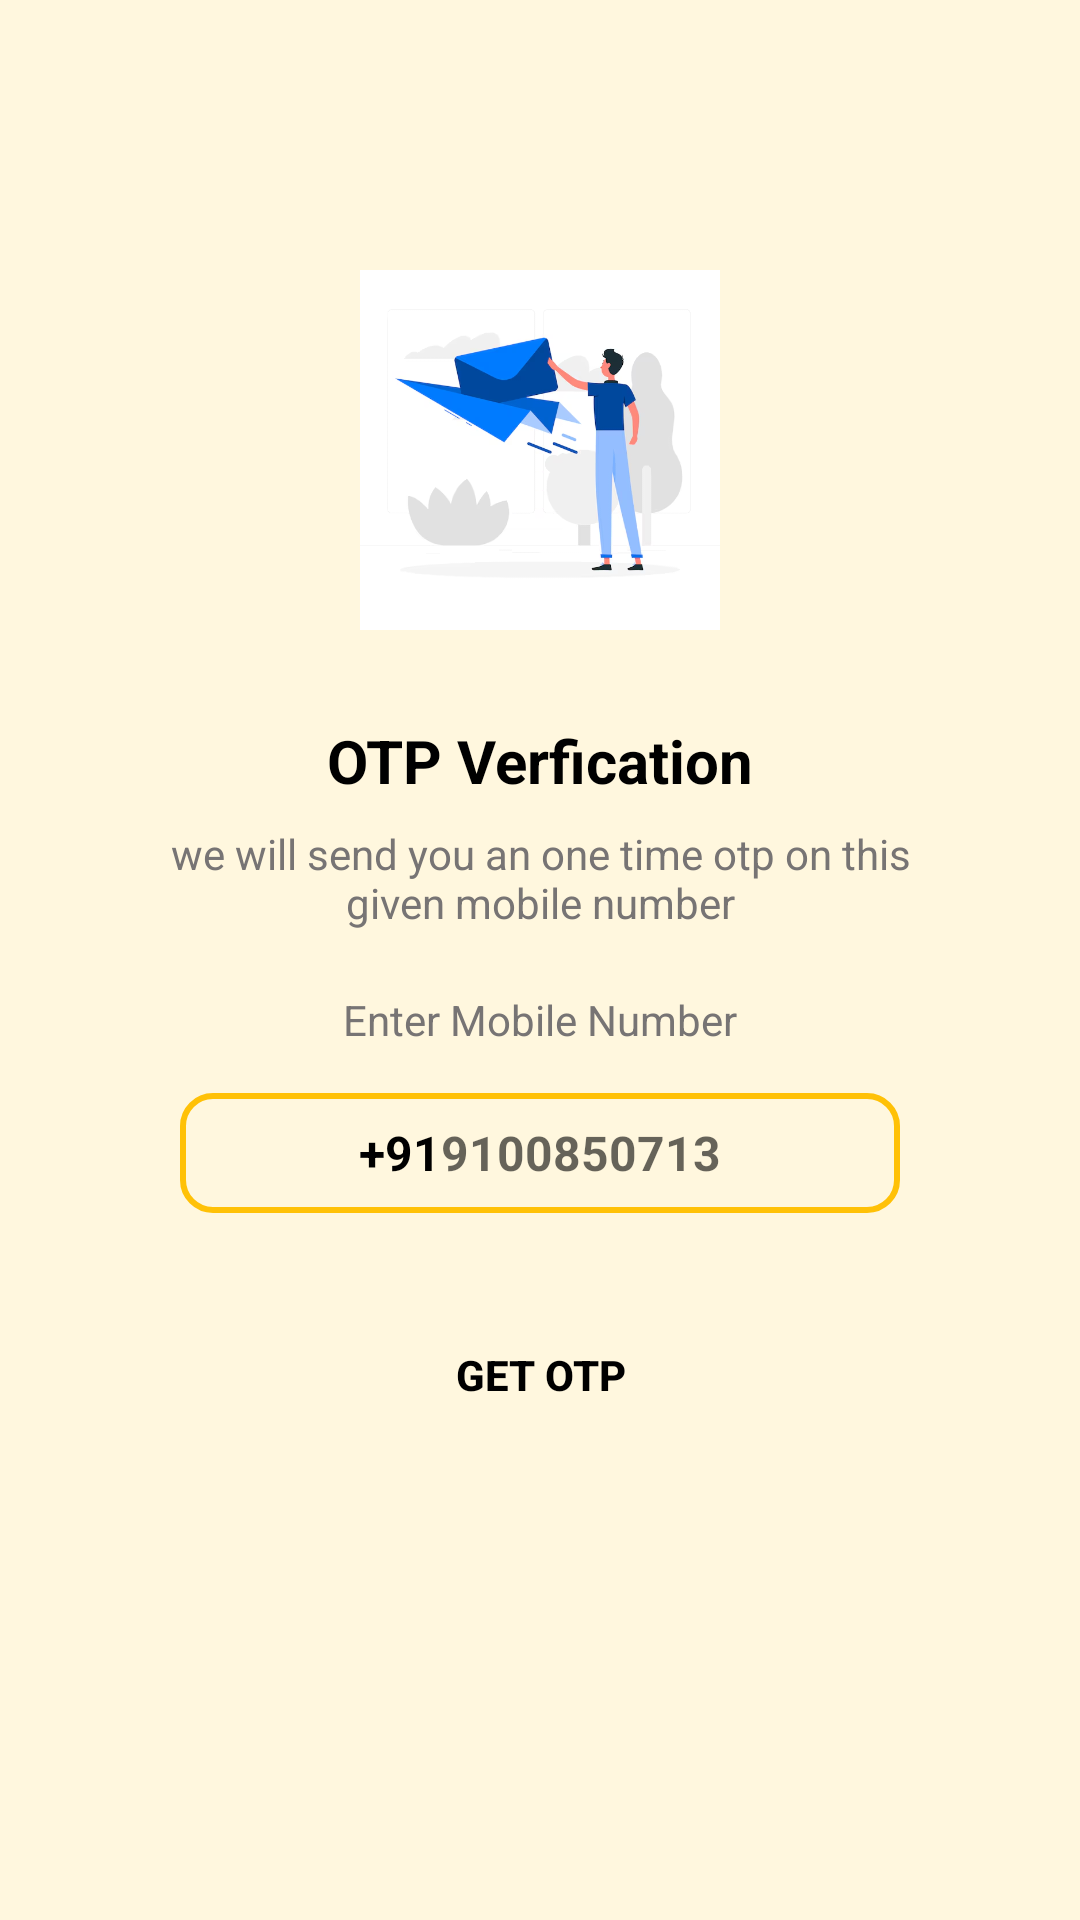

Write the Android layout XML for this screen, with the resource values it uses.
<!-- AndroidManifest.xml: application theme Theme.OtpGenerations -->
<!-- res/layout/activity_main.xml -->
<?xml version="1.0" encoding="utf-8"?>
<ScrollView xmlns:android="http://schemas.android.com/apk/res/android"
    xmlns:app="http://schemas.android.com/apk/res-auto"
    xmlns:tools="http://schemas.android.com/tools"
    android:id="@+id/main"
    android:layout_width="match_parent"
    android:layout_height="match_parent"
    android:background="#21FFC107"
    tools:context=".MainActivity">

    <LinearLayout
        android:layout_width="match_parent"
        android:layout_height="wrap_content"
        android:gravity="center_horizontal"
        android:orientation="vertical"


        >

<ImageView
    android:id="@+id/image_sendotp"
    android:layout_width="120dp"
    android:layout_height="120dp"
    android:layout_marginTop="90dp"
    android:src="@drawable/img"/>
        <TextView
            android:layout_width="wrap_content"
            android:layout_height="wrap_content"
            android:layout_marginTop="30dp"
            android:text="@string/otp_verfication"
            android:textColor="@color/colortextfirst"
            android:textSize="20sp"
            android:textStyle="bold"/>
        <TextView
            android:layout_width="match_parent"
            android:layout_height="wrap_content"
            android:layout_marginStart="50dp"
            android:layout_marginTop="8dp"
            android:layout_marginEnd="50sp"
            android:gravity="center"
            android:text="@string/we_will_send_you_an_one_time_otp_on_this_given_mobile_number"
            android:textColor="@color/colortextsecond"
            android:textSize="14sp"
            />
            <TextView
                android:layout_width="match_parent"
                android:layout_height="wrap_content"
                android:layout_marginStart="30sp"
                android:layout_marginTop="20dp"
                android:layout_marginEnd="30dp"
                android:layout_marginBottom="15dp"
                android:gravity="center"
                android:text="@string/enter_mobile_number"
                android:textColor="@color/colortextsecond"
                android:textSize="14sp"
                />
        <LinearLayout
            android:layout_width="match_parent"
            android:layout_height="wrap_content"
            android:background="@drawable/background"
            android:layout_marginStart="60dp"
            android:layout_marginEnd="60dp"
            android:gravity="center"
            android:orientation="horizontal"
            >
        <TextView
            android:layout_width="wrap_content"
            android:layout_height="40dp"
            android:gravity="center"
            android:text="@string/_91"
            android:textColor="@color/colortextfirst"
            android:textSize="16sp"
            android:textStyle="bold"/>
            <EditText
                android:id="@+id/input_mobile_number"
                android:layout_width="wrap_content"
                android:layout_height="40dp"
                android:background="@null"
                android:hint="@string/_9100850713"
                android:imeOptions="actionDone"
                android:importantForAutofill="no"
                android:inputType="number"
                android:textColor="@color/colortextfirst"
                android:textSize="16sp"
                android:textStyle="bold"/>


        </LinearLayout>
        <FrameLayout
            android:layout_width="match_parent"
            android:layout_height="wrap_content">
            <Button
                android:id="@+id/buttongetotp"
                android:layout_width="match_parent"
                android:layout_height="wrap_content"
                android:text="@string/get_otp"
                android:layout_margin="30dp"
                android:textColor="@color/colortextfirst"
                android:background="@drawable/backgroundbutton"
                android:textStyle="bold"/>
            <ProgressBar
                android:id="@+id/progressbar_sending_otp"
                android:layout_width="35dp"
                android:layout_height="35dp"
                android:layout_gravity="center"
                android:visibility="gone"/>
        </FrameLayout>

    </LinearLayout>


</ScrollView>
<!-- resources referenced by this layout -->
<resources>
  <color name="colortextfirst">#000000</color>
  <color name="colortextsecond">#777474</color>
  <!-- drawable background (drawable) -->
  <?xml version="1.0" encoding="utf-8"?>
  <shape xmlns:android="http://schemas.android.com/apk/res/android">
  <stroke android:width="2dp"
       android:color="@color/colorprimary"/>
      <corners android:radius="10dp"/>
  
  </shape>
  <!-- drawable img: png bitmap (drawable, 85116 bytes) -->
  <string name="_91">+91</string>
  <string name="_9100850713">9100850713</string>
  <string name="enter_mobile_number">Enter Mobile Number</string>
  <string name="get_otp">Get Otp</string>
  <string name="otp_verfication">OTP Verfication</string>
  <string name="we_will_send_you_an_one_time_otp_on_this_given_mobile_number">we will send you an one time otp on this given mobile number</string>
  <style name="Theme.OtpGenerations" parent="Base.Theme.OtpGenerations" />
  <color name="colorprimary">#ffc107</color>
  <style name="Base.Theme.OtpGenerations" parent="Theme.MaterialComponents.DayNight.DarkActionBar">
          Customize your light theme here.
          <item name="colorPrimary">@color/colorprimary</item>
      </style>
</resources>
